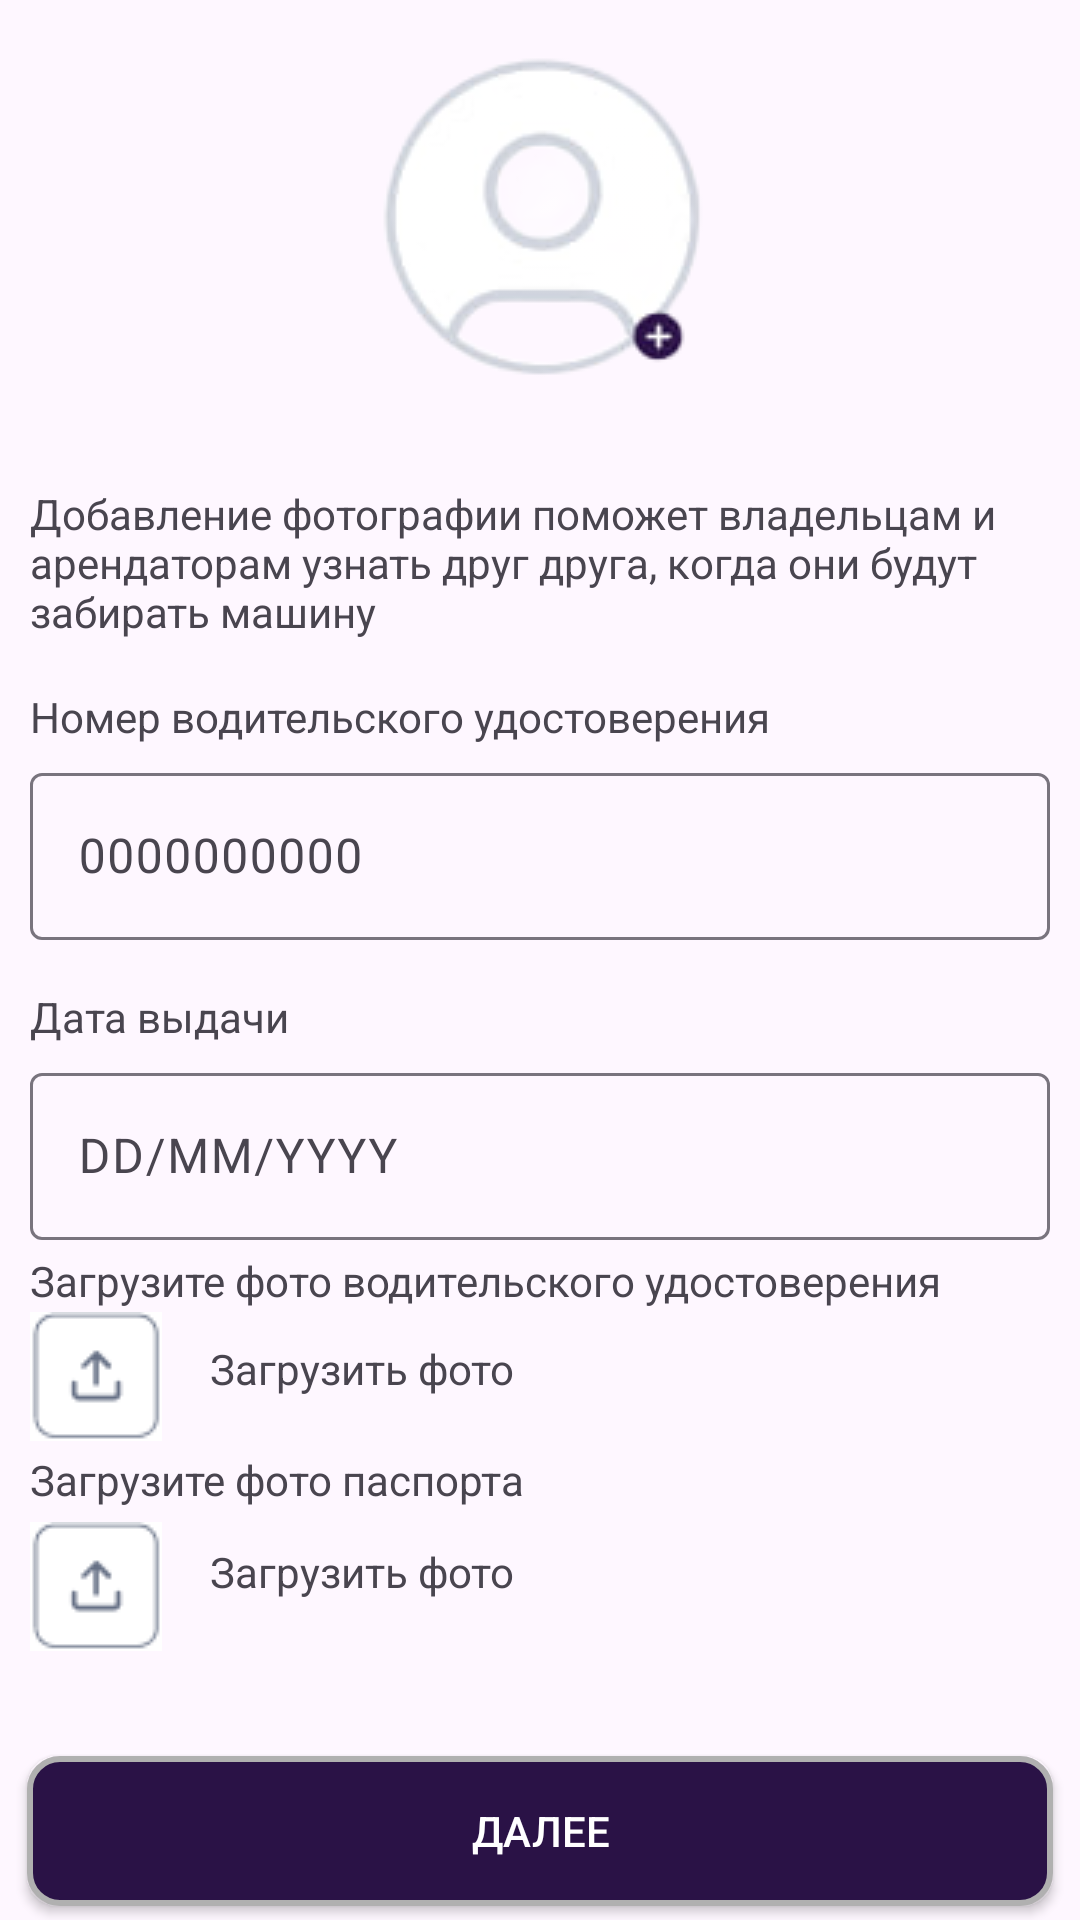

This screen was rendered from an Android layout file. Write that file and the resources it references.
<!-- AndroidManifest.xml: application theme Theme.CarDriver -->
<!-- res/layout/activity_reg3.xml -->
<?xml version="1.0" encoding="utf-8"?>
<androidx.constraintlayout.widget.ConstraintLayout xmlns:android="http://schemas.android.com/apk/res/android"
    xmlns:app="http://schemas.android.com/apk/res-auto"
    xmlns:tools="http://schemas.android.com/tools"
    android:id="@+id/main"
    android:layout_width="match_parent"
    android:layout_height="match_parent"
    tools:context=".reg3">

    <Button
        android:id="@+id/button8"
        android:layout_width="342dp"
        android:layout_height="50dp"
        android:background="@drawable/btn_back"
        android:text="Далее"
        android:textColor="@color/white"
        app:layout_constraintBottom_toBottomOf="parent"
        app:layout_constraintEnd_toEndOf="parent"
        app:layout_constraintHorizontal_bias="0.492"
        app:layout_constraintStart_toStartOf="parent"
        app:layout_constraintTop_toBottomOf="@+id/inner_constraint_layout"
        app:layout_constraintVertical_bias="0.567" />

    <androidx.constraintlayout.widget.ConstraintLayout
        android:id="@+id/inner_constraint_layout"
        android:layout_width="342dp"
        android:layout_height="628dp"
        android:layout_marginStart="24dp"
        android:layout_marginTop="138dp"
        android:layout_marginEnd="24dp"
        android:layout_marginBottom="136dp"
        app:layout_constraintBottom_toBottomOf="parent"
        app:layout_constraintEnd_toEndOf="parent"
        app:layout_constraintHorizontal_bias="0.476"
        app:layout_constraintStart_toStartOf="parent"
        app:layout_constraintTop_toTopOf="parent"
        app:layout_constraintVertical_bias="0.713">

        <ImageView
            android:id="@+id/uploadPassportPhotoButton"
            android:layout_width="wrap_content"
            android:layout_height="wrap_content"
            android:clickable="true"
            app:layout_constraintBottom_toBottomOf="parent"
            app:layout_constraintEnd_toEndOf="parent"
            app:layout_constraintHorizontal_bias="0.0"
            app:layout_constraintStart_toStartOf="parent"
            app:layout_constraintTop_toTopOf="@+id/textView2"
            app:layout_constraintVertical_bias="0.95"
            app:srcCompat="@drawable/img_13" />

        <TextView
            android:id="@+id/textView23"
            android:layout_width="wrap_content"
            android:layout_height="wrap_content"
            android:layout_marginTop="4dp"
            android:text="Загрузите фото паспорта"
            app:layout_constraintBottom_toBottomOf="parent"
            app:layout_constraintEnd_toEndOf="parent"
            app:layout_constraintHorizontal_bias="0.0"
            app:layout_constraintStart_toStartOf="parent"
            app:layout_constraintTop_toBottomOf="@+id/textInputLayout7"
            app:layout_constraintVertical_bias="0.463" />

        <ImageView
            android:id="@+id/backArrow"
            android:layout_width="24dp"
            android:layout_height="24dp"
            android:layout_marginTop="3dp"
            android:layout_marginBottom="3dp"
            app:layout_constraintBottom_toBottomOf="@+id/textView2"
            app:layout_constraintEnd_toEndOf="@+id/textView2"
            app:layout_constraintHorizontal_bias="0.0"
            app:layout_constraintStart_toStartOf="parent"
            app:layout_constraintTop_toTopOf="@+id/textView2"
            app:layout_constraintVertical_bias="1.0"
            app:srcCompat="@drawable/img_11" />

        <TextView
            android:id="@+id/textView2"
            android:layout_width="match_parent"
            android:layout_height="33dp"
            android:fontFamily="sans-serif"
            android:gravity="center"
            android:text="Создать аккаунт"
            android:textColor="@color/black"
            android:textSize="24sp"
            app:layout_constraintBottom_toBottomOf="parent"
            app:layout_constraintTop_toTopOf="parent"
            app:layout_constraintVertical_bias="0.0"
            tools:layout_editor_absoluteX="0dp" />

        <ImageView
            android:id="@+id/imageView8"
            android:layout_width="wrap_content"
            android:layout_height="wrap_content"
            android:layout_marginStart="107dp"
            android:layout_marginTop="32dp"
            android:layout_marginEnd="107dp"
            app:layout_constraintBottom_toBottomOf="parent"
            app:layout_constraintEnd_toEndOf="parent"
            app:layout_constraintHorizontal_bias="1.0"
            app:layout_constraintStart_toStartOf="parent"
            app:layout_constraintTop_toBottomOf="@+id/textView2"
            app:layout_constraintVertical_bias="0.0"
            app:srcCompat="@drawable/hhru" />

        <TextView
            android:id="@+id/textView18"
            android:layout_width="wrap_content"
            android:layout_height="wrap_content"
            android:layout_marginTop="32dp"
            android:text="Добавление фотографии поможет владельцам и арендаторам узнать друг друга, когда они будут забирать машину"
            app:layout_constraintBottom_toBottomOf="parent"
            app:layout_constraintEnd_toEndOf="parent"
            app:layout_constraintHorizontal_bias="0.0"
            app:layout_constraintStart_toStartOf="parent"
            app:layout_constraintTop_toBottomOf="@+id/imageView8"
            app:layout_constraintVertical_bias="0.0" />

        <TextView
            android:id="@+id/textView19"
            android:layout_width="wrap_content"
            android:layout_height="wrap_content"
            android:layout_marginTop="16dp"
            android:text="Номер водительского удостоверения"
            app:layout_constraintBottom_toBottomOf="parent"
            app:layout_constraintEnd_toEndOf="parent"
            app:layout_constraintHorizontal_bias="0.0"
            app:layout_constraintStart_toStartOf="parent"
            app:layout_constraintTop_toBottomOf="@+id/textView18"
            app:layout_constraintVertical_bias="0.0" />

        <com.google.android.material.textfield.TextInputLayout
            android:id="@+id/textInputLayout6"
            android:layout_width="340dp"
            android:layout_height="wrap_content"
            android:layout_marginTop="4dp"
            app:layout_constraintBottom_toBottomOf="parent"
            app:layout_constraintEnd_toEndOf="parent"
            app:layout_constraintHorizontal_bias="0.0"
            app:layout_constraintStart_toStartOf="parent"
            app:layout_constraintTop_toBottomOf="@+id/textView19"
            app:layout_constraintVertical_bias="0.0">

            <com.google.android.material.textfield.TextInputEditText
                android:id="@+id/TextInputEditText1"
                android:layout_width="match_parent"
                android:layout_height="wrap_content"
                android:hint="0000000000" />
        </com.google.android.material.textfield.TextInputLayout>

        <TextView
            android:id="@+id/textView20"
            android:layout_width="wrap_content"
            android:layout_height="wrap_content"
            android:layout_marginTop="16dp"
            android:layout_marginBottom="140dp"
            android:text="Дата выдачи"
            app:layout_constraintBottom_toBottomOf="parent"
            app:layout_constraintEnd_toEndOf="parent"
            app:layout_constraintHorizontal_bias="0.0"
            app:layout_constraintStart_toStartOf="parent"
            app:layout_constraintTop_toBottomOf="@+id/textInputLayout6"
            app:layout_constraintVertical_bias="0.0" />

        <com.google.android.material.textfield.TextInputLayout
            android:id="@+id/textInputLayout7"
            android:layout_width="340dp"
            android:layout_height="wrap_content"
            android:layout_marginTop="4dp"
            app:layout_constraintBottom_toBottomOf="parent"
            app:layout_constraintEnd_toEndOf="parent"
            app:layout_constraintHorizontal_bias="0.0"
            app:layout_constraintStart_toStartOf="parent"
            app:layout_constraintTop_toBottomOf="@+id/textView20"
            app:layout_constraintVertical_bias="0.0">

            <com.google.android.material.textfield.TextInputEditText
                android:id="@+id/zxcc"
                android:layout_width="match_parent"
                android:layout_height="wrap_content"
                android:hint="DD/MM/YYYY" />
        </com.google.android.material.textfield.TextInputLayout>

        <ImageView
            android:id="@+id/uploadLicensePhotoButton"
            android:layout_width="wrap_content"
            android:layout_height="wrap_content"
            android:clickable="true"
            android:scaleType="centerInside"
            app:layout_constraintBottom_toBottomOf="parent"
            app:layout_constraintEnd_toEndOf="parent"
            app:layout_constraintHorizontal_bias="0.0"
            app:layout_constraintStart_toStartOf="parent"
            app:layout_constraintTop_toTopOf="@+id/textView2"
            app:layout_constraintVertical_bias="0.83"
            app:srcCompat="@drawable/img_13" />

        <TextView
            android:id="@+id/textView21"
            android:layout_width="wrap_content"
            android:layout_height="wrap_content"
            android:layout_marginTop="4dp"
            android:text="Загрузите фото водительского удостоверения"
            app:layout_constraintBottom_toBottomOf="parent"
            app:layout_constraintEnd_toEndOf="parent"
            app:layout_constraintHorizontal_bias="0.0"
            app:layout_constraintStart_toStartOf="parent"
            app:layout_constraintTop_toBottomOf="@+id/textInputLayout7"
            app:layout_constraintVertical_bias="0.0" />

        <TextView
            android:id="@+id/textView22"
            android:layout_width="wrap_content"
            android:layout_height="wrap_content"
            android:layout_marginStart="16dp"
            android:text="Загрузить фото"
            app:layout_constraintBottom_toBottomOf="parent"
            app:layout_constraintEnd_toEndOf="parent"
            app:layout_constraintHorizontal_bias="0.0"
            app:layout_constraintStart_toEndOf="@+id/uploadLicensePhotoButton"
            app:layout_constraintTop_toBottomOf="@+id/textView21"
            app:layout_constraintVertical_bias="0.628" />

        <TextView
            android:id="@+id/textView24"
            android:layout_width="wrap_content"
            android:layout_height="wrap_content"
            android:layout_marginStart="16dp"
            android:text="Загрузить фото"
            app:layout_constraintBottom_toBottomOf="parent"
            app:layout_constraintEnd_toEndOf="parent"
            app:layout_constraintHorizontal_bias="0.0"
            app:layout_constraintStart_toEndOf="@+id/uploadLicensePhotoButton"
            app:layout_constraintTop_toBottomOf="@+id/textView21"
            app:layout_constraintVertical_bias="0.083" />

    </androidx.constraintlayout.widget.ConstraintLayout>
</androidx.constraintlayout.widget.ConstraintLayout>
<!-- resources referenced by this layout -->
<resources>
  <color name="black">#FF000000</color>
  <color name="white">#FFFFFFFF</color>
  <!-- drawable btn_back (drawable) -->
  <?xml version="1.0" encoding="utf-8"?>
  <shape xmlns:android="http://schemas.android.com/apk/res/android">
      
      <corners android:radius="10dp" />
  
      
      <solid android:color="@color/purple" />
  
      
      <stroke android:width="2dp" android:color="#B0B0B0" />
  </shape>
  <!-- drawable hhru: png bitmap (drawable, 14139 bytes) -->
  <!-- drawable img_11: png bitmap (drawable, 219 bytes) -->
  <!-- drawable img_13: png bitmap (drawable, 549 bytes) -->
  <style name="Theme.CarDriver" parent="Base.Theme.CarDriver" />
  <color name="purple">#2A1246</color>
  <style name="Base.Theme.CarDriver" parent="Theme.Material3.DayNight.NoActionBar">
          
          
      </style>
</resources>
